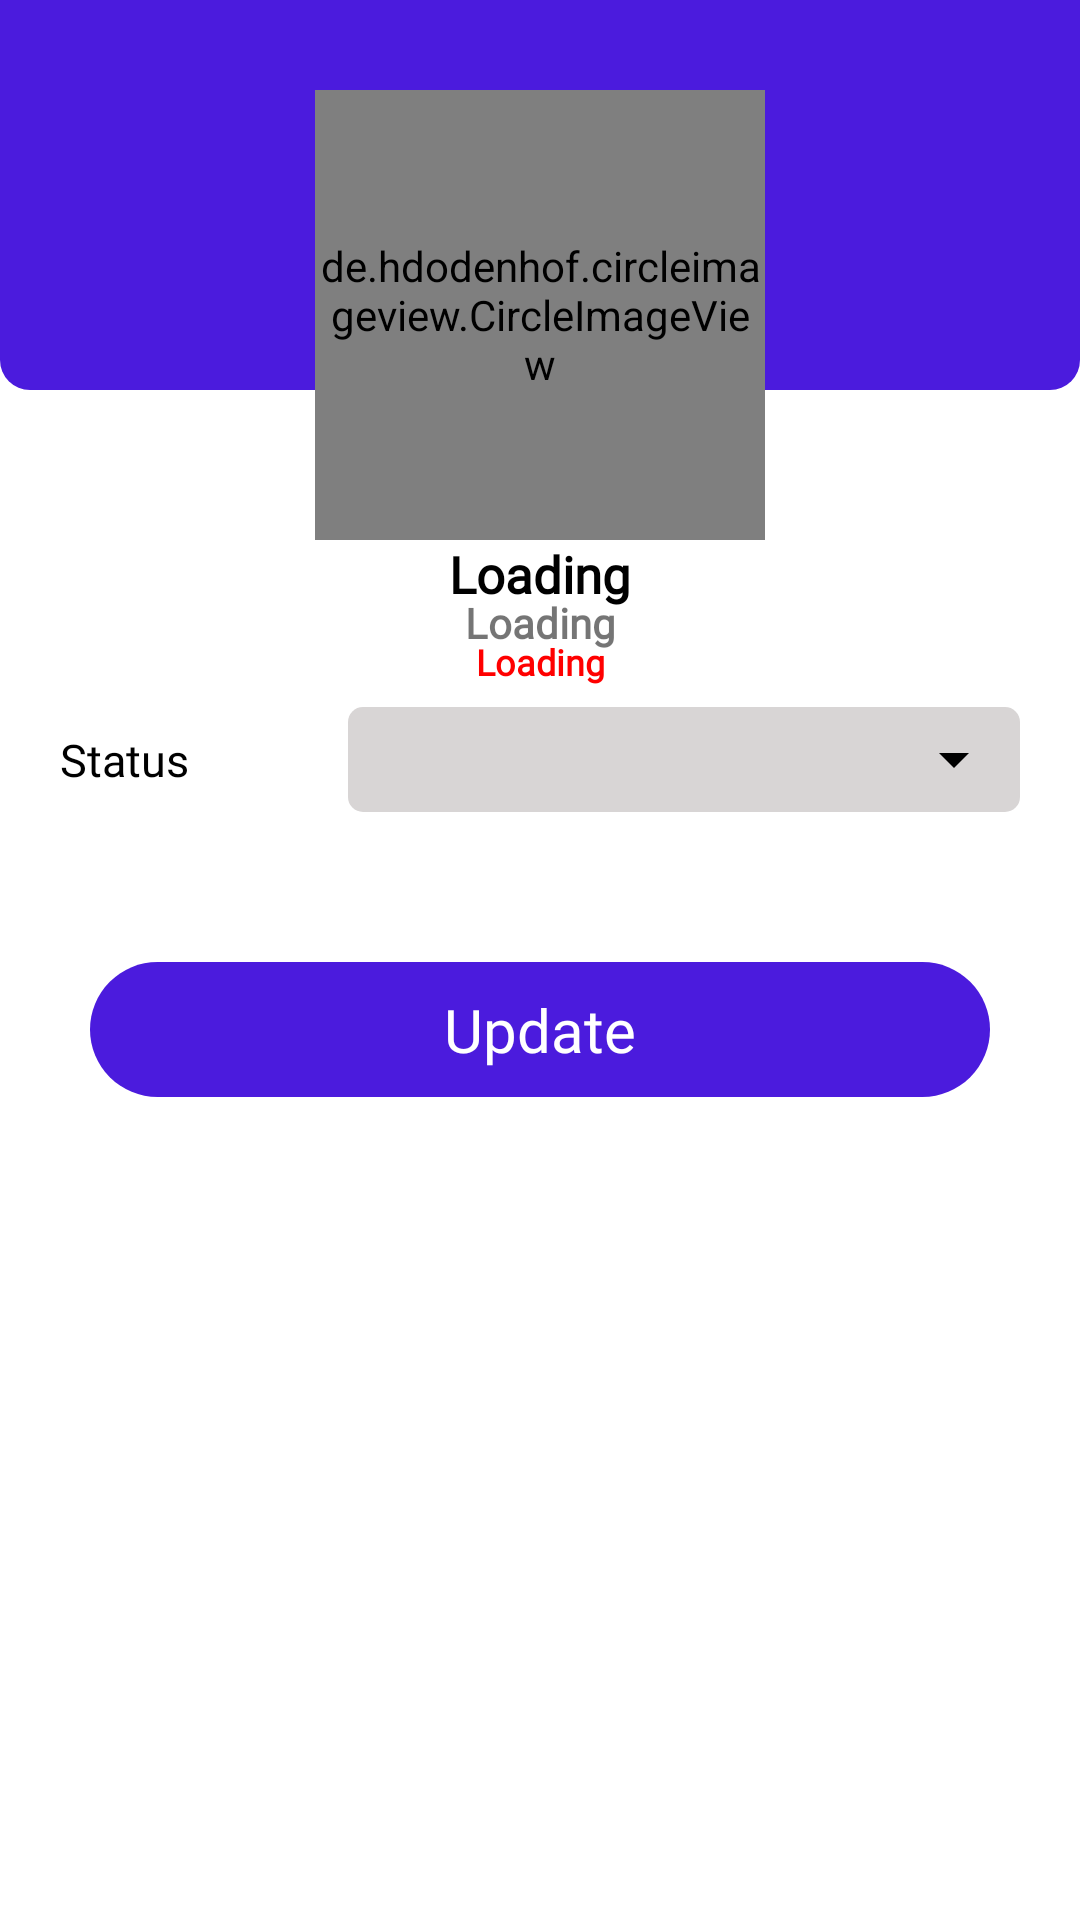

Layout XML and referenced resources for this Android screen:
<!-- AndroidManifest.xml: application theme Theme.LMS_System -->
<!-- res/layout/dialog_update_student.xml -->
<?xml version="1.0" encoding="utf-8"?>
<RelativeLayout xmlns:android="http://schemas.android.com/apk/res/android"
    android:layout_width="match_parent"
    android:layout_height="wrap_content"
    xmlns:app="http://schemas.android.com/apk/res-auto">

    <RelativeLayout
        android:layout_width="match_parent"
        android:layout_height="wrap_content">

        <ImageView
            android:id="@+id/mainIv"
            android:layout_width="match_parent"
            android:layout_height="130dp"
            android:scaleType="centerCrop"
            android:src="@drawable/change_status_bg" />


        <ImageButton
            android:id="@+id/closeBtn"
            android:layout_width="50dp"
            android:layout_height="50dp"
            android:layout_marginEnd="20dp"
            android:layout_marginTop="10dp"
            android:background="@android:color/transparent"
            android:src="@drawable/ic_baseline_close_24"
            android:layout_alignParentEnd="true"
            />


        <de.hdodenhof.circleimageview.CircleImageView
            android:id="@+id/ProfilePic"
            android:layout_width="150dp"
            android:layout_height="150dp"
            android:layout_centerHorizontal="true"
            android:layout_gravity="center"
            android:layout_marginTop="30dp"
            android:src="@drawable/man"
            app:civ_border_color="@color/white"
            app:civ_border_width="4dp" />

        <ScrollView
            android:layout_width="match_parent"
            android:layout_height="wrap_content"
            android:layout_below="@id/ProfilePic">

            <RelativeLayout
                android:layout_width="match_parent"
                android:layout_height="wrap_content">


                <TextView
                    android:id="@+id/NameTv"
                    android:layout_width="match_parent"
                    android:layout_height="wrap_content"
                    android:layout_marginStart="23dp"
                    android:layout_marginEnd="23dp"
                    android:fontFamily="@font/poppins_medium"
                    android:gravity="center"
                    android:text="Loading"
                    android:textStyle="bold"
                    android:textColor="@color/black"
                    android:textSize="17sp" />

                <TextView
                    android:id="@+id/typeTv"
                    android:layout_below="@id/NameTv"
                    android:layout_width="match_parent"
                    android:layout_height="wrap_content"
                    android:layout_marginStart="23dp"
                    android:layout_marginEnd="23dp"
                    android:fontFamily="@font/poppins_medium"
                    android:gravity="center"
                    android:layout_marginTop="-5dp"
                    android:text="Loading"
                    android:textStyle="bold"
                    android:textSize="14sp" />

                <TextView
                    android:id="@+id/statusTv"
                    android:layout_below="@id/typeTv"
                    android:layout_width="match_parent"
                    android:layout_height="wrap_content"
                    android:layout_marginStart="23dp"
                    android:layout_marginEnd="23dp"
                    android:fontFamily="@font/poppins_medium"
                    android:gravity="center"
                    android:textColor="#FF0000"
                    android:layout_marginTop="-5dp"
                    android:text="Loading"
                    android:textStyle="bold"
                    android:textSize="12sp" />

                <LinearLayout
                    android:id="@+id/mainLL"
                    android:layout_below="@id/statusTv"
                    android:layout_marginHorizontal="20dp"
                    android:layout_width="match_parent"
                    android:layout_height="wrap_content"
                    android:layout_weight="2"
                    android:layout_marginTop="7dp"
                    android:orientation="horizontal">

                    <TextView
                        android:layout_weight="0.6"
                        android:layout_width="0dp"
                        android:layout_height="wrap_content"
                        android:text="Status"
                        android:layout_gravity="center"
                        android:fontFamily="@font/poppins_medium"
                        android:textSize="15sp"
                        android:textColor="@color/black"/>

                    <Spinner
                        android:id="@+id/spinnerBtn"
                        android:layout_weight="1.4"
                        android:layout_width="0dp"
                        android:layout_height="wrap_content"
                        android:padding="5dp"
                        android:minHeight="35dp"
                        android:background="@drawable/spinner_bg"/>

                </LinearLayout>


                <TextView
                    android:layout_below="@+id/mainLL"
                    android:id="@+id/updateBtn"
                    android:layout_width="match_parent"
                    android:layout_height="45dp"
                    android:layout_gravity="center"
                    android:layout_marginHorizontal="30dp"
                    android:layout_marginTop="50dp"
                    android:background="@drawable/gradient_button"
                    android:backgroundTint="@color/blue"
                    android:fontFamily="@font/popins_semibold"
                    android:gravity="center"
                    android:text="Update"
                    android:layout_marginBottom="20dp"
                    android:textColor="@color/white"
                    android:textSize="20sp" />

            </RelativeLayout>

        </ScrollView>


    </RelativeLayout>

</RelativeLayout>
<!-- resources referenced by this layout -->
<resources>
  <color name="black">#FF000000</color>
  <color name="blue">#4B1BDD</color>
  <color name="white">#FFFFFFFF</color>
  <!-- drawable change_status_bg (drawable) -->
  <?xml version="1.0" encoding="utf-8"?>
  <shape xmlns:android="http://schemas.android.com/apk/res/android"
      android:shape="rectangle">
  
      <solid android:color="@color/blue"/>
      <corners android:bottomLeftRadius="10dp"
          android:bottomRightRadius="10dp"/>
  
  </shape>
  <!-- drawable gradient_button (drawable) -->
  <?xml version="1.0" encoding="utf-8"?>
  <shape xmlns:android="http://schemas.android.com/apk/res/android"
      android:shape="rectangle">
  
      <gradient android:startColor="@color/blue"
          android:endColor="@color/light_blue"/>
  
      <corners android:radius="28dp"/>
  
  </shape>
  <!-- drawable man: png bitmap (drawable, 13867 bytes) -->
  <!-- drawable spinner_bg (drawable) -->
  <?xml version="1.0" encoding="utf-8"?>
  <selector xmlns:android="http://schemas.android.com/apk/res/android">
  
      <item>
  
          <layer-list>
  
              <item>
  
                  <shape android:shape="rectangle">
                      <solid android:color="#D8D5D5"/>
                      <corners android:radius="5dp"/>
                      <padding android:right="10dp"/>
  
                  </shape>
  
  
              </item>
  
              <item
                  android:gravity="center|end"
                  android:drawable="@drawable/ic_down" />
  
          </layer-list>
  
      </item>
  
  </selector>
  <style name="Theme.LMS_System" parent="Theme.MaterialComponents.DayNight.NoActionBar">
          
          <item name="colorPrimary">@color/purple_500</item>
          <item name="colorPrimaryVariant">@color/purple_700</item>
          <item name="colorOnPrimary">@color/white</item>
          
          <item name="colorSecondary">@color/teal_200</item>
          <item name="colorSecondaryVariant">@color/teal_700</item>
          <item name="colorOnSecondary">@color/black</item>
          
          <item name="android:statusBarColor">?attr/colorPrimaryVariant</item>
          
      </style>
  <color name="light_blue">#24DAE1</color>
  <!-- drawable ic_down (drawable) -->
  <vector android:height="24dp" android:tint="@color/black"
      android:viewportHeight="24" android:viewportWidth="24"
      android:width="24dp" xmlns:android="http://schemas.android.com/apk/res/android">
      <path android:fillColor="@android:color/black" android:pathData="M7,10l5,5 5,-5z"/>
  </vector>
  <color name="purple_500">#FF6200EE</color>
  <color name="purple_700">#FF3700B3</color>
  <color name="teal_200">#FF03DAC5</color>
  <color name="teal_700">#FF018786</color>
</resources>
